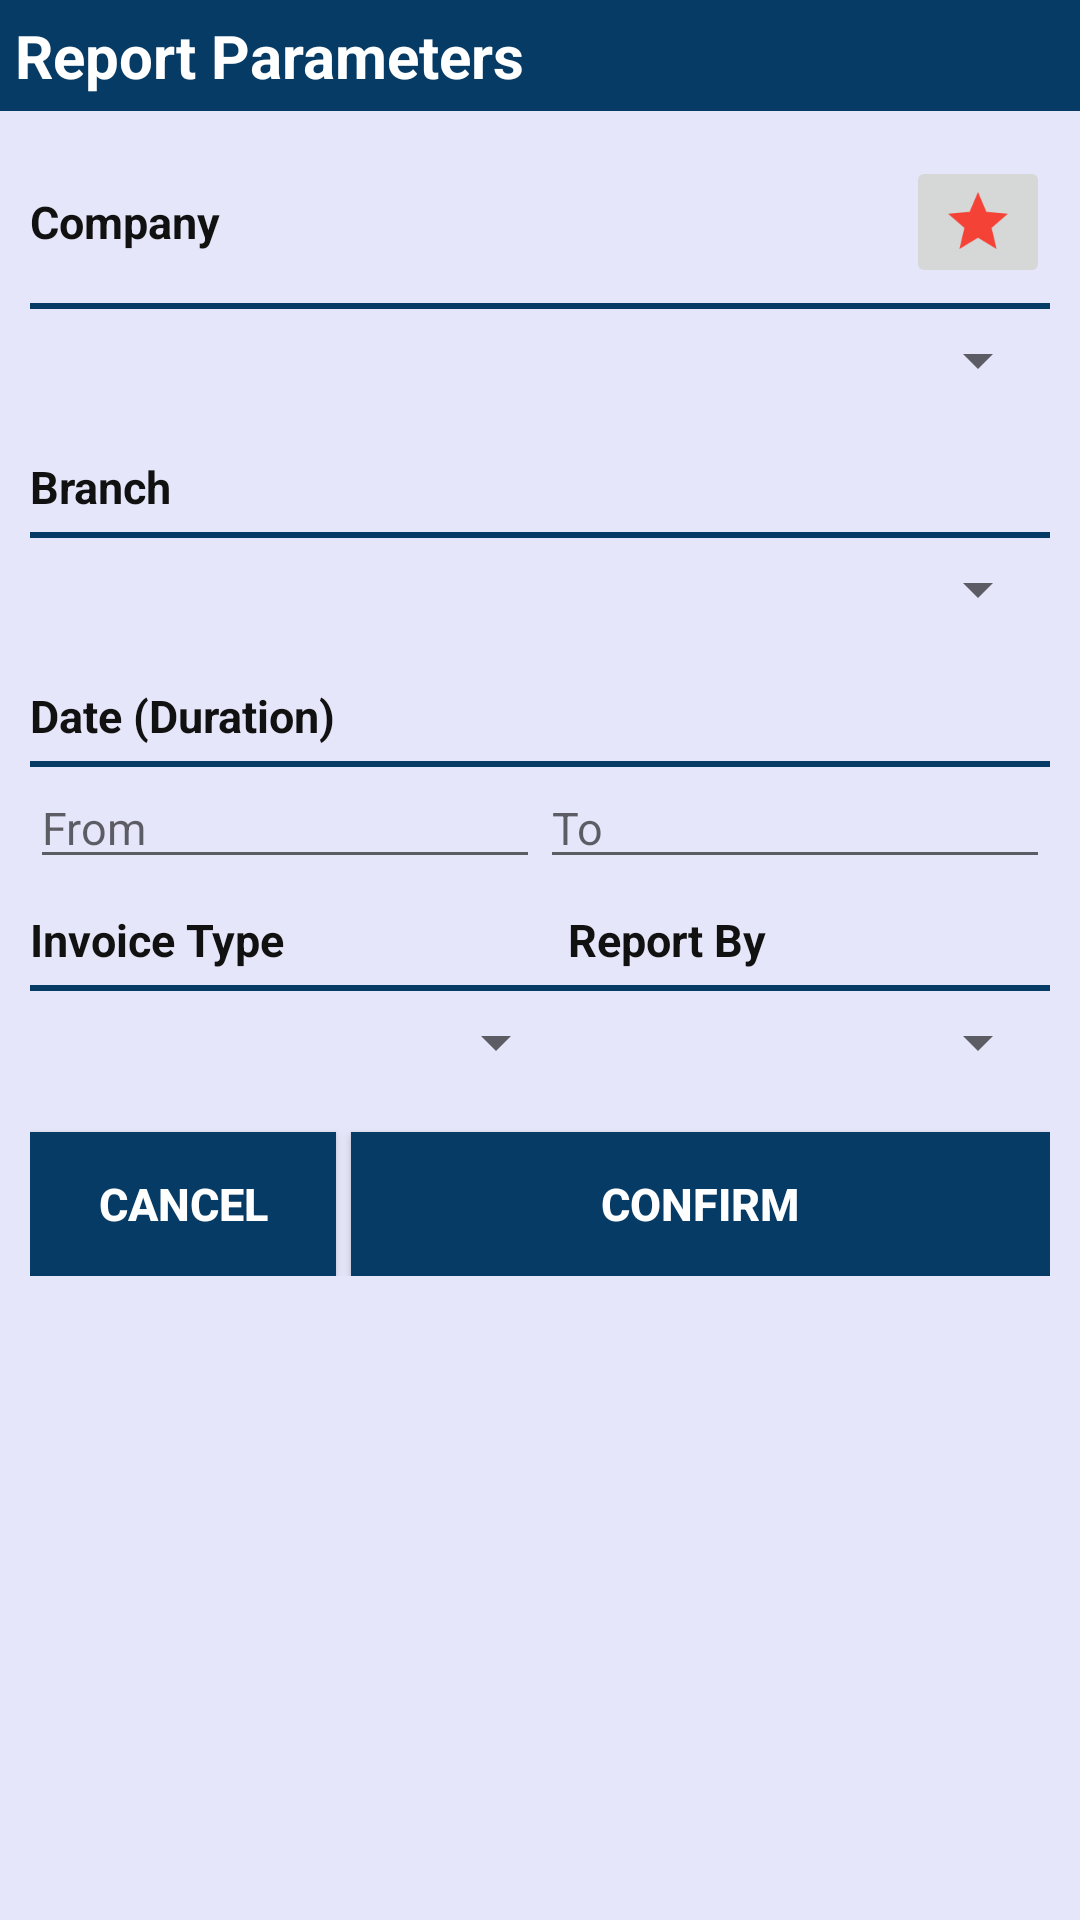

Layout XML and referenced resources for this Android screen:
<!-- AndroidManifest.xml: application theme AppTheme -->
<!-- res/layout/dialog_parameterdailysummary.xml -->
<?xml version="1.0" encoding="utf-8"?>
<LinearLayout xmlns:android="http://schemas.android.com/apk/res/android"
	xmlns:tools="http://schemas.android.com/tools"
	android:baselineAligned="false"
    android:orientation="vertical"
    android:id="@+id/mainlayout"
    android:layout_width="fill_parent"
    android:layout_height="fill_parent"
    android:background="@color/lightblue"
	>

	<LinearLayout
		android:baselineAligned="false"
		android:orientation="vertical"
		android:id="@+id/mainlinearlayout"
		android:layout_width="fill_parent"
		android:layout_height="wrap_content"
		android:background="@color/lightblue"
		>

	<TextView
		android:id="@+id/headerview"
		android:layout_width="fill_parent"
		android:layout_height="wrap_content"
		android:gravity="left|center_vertical"
		android:textColor="@color/white"
		android:layout_marginBottom="5dp"
		android:text="Report Parameters"
		android:textSize="20sp"
		android:padding="5dp"
		android:background="@color/colorAccent"
		android:textStyle="bold" />

		
			
			
			
			
			
			
			
			
			
			
			
			
			

		
            
            
			
            
            
            
            

	</LinearLayout>

	<TableLayout android:layout_width="match_parent"
		android:layout_height="wrap_content"
		android:background="@color/lightblue"
		android:padding="10dp"
		android:layout_weight="2"
		>

		<TableRow
			android:id="@+id/tblrowcompany"
			android:layout_height="20dp"
			>

			<TextView
				android:id="@+id/company"
				android:layout_width="fill_parent"
				android:layout_height="fill_parent"
				android:gravity="left|center_vertical"
				android:textColor="#111111"
				android:layout_weight="1"
				android:layout_marginRight="5dp"
				android:text="Company"
				android:textSize="15sp"
				android:textStyle="bold" />

			<ImageButton
				android:layout_width="wrap_content"
				android:layout_height="wrap_content"
				android:layout_gravity="right"
				android:id="@+id/btnFavourite"
				android:layout_centerVertical="true"
				android:layout_centerHorizontal="true"
				android:src="@drawable/ic_action_grade"/>
		</TableRow>
		<View android:layout_width="fill_parent"
			android:layout_marginTop="5dp"
			android:background="#063b65"
			android:layout_height="2dp"
			/>

		<TableRow
			android:id="@+id/tblrowcompany2"
			android:layout_marginTop="5dp"
			android:layout_marginBottom="10dp"
			android:layout_height="20dp"
			>
			<Spinner
				android:id="@+id/spinnerCompanyDetails"
				android:layout_width="0dp"
				android:layout_weight="1"
				android:layout_height="fill_parent"
				android:gravity="left|center_vertical"
				android:textAlignment="center"
				/>
		</TableRow>

		<TableRow
			android:id="@+id/tblrowbranch"
			android:layout_height="20dp"
			android:layout_marginTop="10dp"
			>

			<TextView
				android:id="@+id/branch"
				android:layout_width="wrap_content"
				android:layout_height="fill_parent"
				android:gravity="left|center_vertical"
				android:textColor="#111111"
				android:layout_marginRight="5dp"
				android:text="Branch"
				android:textSize="15sp"
				android:textStyle="bold" />
		</TableRow>
		<View android:layout_width="fill_parent"
			android:layout_marginTop="5dp"
			android:background="#063b65"
			android:layout_height="2dp"
			/>

		<TableRow
			android:id="@+id/tblrowbranch2"
			android:layout_marginTop="5dp"
			android:layout_marginBottom="10dp"
			android:layout_height="20dp"
			>

			<Spinner
				android:id="@+id/spinnerBranchDetails"
				android:layout_width="0dp"
				android:layout_weight="1"
				android:layout_height="fill_parent"
				android:textAlignment="center"
				android:gravity="left|center_vertical"
				/>
		</TableRow>

		<TableRow
			android:id="@+id/tblrowfromdate"
			android:layout_height="20dp"
			android:layout_marginTop="10dp"
			>

			<TextView
				android:id="@+id/fromdate"
				android:layout_width="wrap_content"
				android:layout_height="fill_parent"
				android:gravity="left|center_vertical"
				android:textColor="#111111"
				android:layout_marginRight="5dp"
				android:text="Date (Duration)"
				android:textSize="15sp"
				android:textStyle="bold" />
		</TableRow>

		<View android:layout_width="fill_parent"
			android:layout_marginTop="5dp"
			android:background="#063b65"
			android:layout_height="2dp"
			/>

		<TableRow
			android:id="@+id/tblrowfromdate2"
			android:layout_height="20dp"
			>

			<EditText
				android:id="@+id/edt_fromdate"
				android:layout_width="0dp"
				android:layout_height="wrap_content"
				android:editable="false"
				android:hint="From"
				android:layout_weight="1"
				android:imeOptions="actionNext"
				android:onClick="openFromDateDialog"
				android:drawableRight="@drawable/cancel"
				android:textSize="15sp"
				android:textColorLink="@color/actionbar_control">
			</EditText>

			<EditText
				android:id="@+id/edt_todate"
				android:layout_width="0dp"
				android:layout_height="wrap_content"
				android:editable="false"
				android:hint="To"
				android:layout_weight="1"
				android:imeOptions="actionNext"
				android:onClick="openToDateDialog"
				android:drawableRight="@drawable/cancel"
				android:textSize="15sp"
				android:textColorLink="@color/actionbar_control">
			</EditText>

			<DatePicker
				android:id="@+id/dpFromDate"
				android:layout_width="0dp"
				android:visibility="invisible"
				android:layout_height="0dp" />

			<DatePicker
				android:id="@+id/dpToDate"
				android:layout_width="0dp"
				android:visibility="invisible"
				android:layout_height="0dp" />
		</TableRow>

		<TableRow
			android:id="@+id/tblrowinvoicetype"
			android:layout_height="20dp"
			android:layout_marginTop="10dp"
			>

			<TextView
				android:id="@+id/invoicetype"
				android:layout_width="wrap_content"
				android:layout_height="fill_parent"
				android:gravity="left|center_vertical"
				android:textColor="#111111"
				android:layout_marginRight="5dp"
				android:text="Invoice Type"
				android:layout_weight="1"
				android:textSize="15sp"
				android:textStyle="bold" />

			<TextView
				android:id="@+id/reportby"
				android:layout_width="wrap_content"
				android:layout_height="fill_parent"
				android:gravity="left|center_vertical"
				android:textColor="#111111"
				android:layout_weight="1"
				android:layout_marginRight="5dp"
				android:text="Report By"
				android:textSize="15sp"
				android:textStyle="bold" />
		</TableRow>

		<View android:layout_width="fill_parent"
			android:layout_marginTop="5dp"
			android:background="#063b65"
			android:layout_height="2dp"
			/>

		<TableRow
			android:id="@+id/tblrowinvoicetype2"
			android:layout_height="20dp"
			android:layout_marginTop="5dp"
			android:layout_marginBottom="10dp"
			>

			<Spinner
				android:id="@+id/spinnerInvoiceType"
				android:layout_width="fill_parent"
				android:layout_height="wrap_content"
				android:layout_weight="1"
				android:hint="All"
				android:textAlignment="center"
				android:gravity="left|center_vertical"
				/>

			<Spinner
				android:id="@+id/spinnerReportBy"
				android:layout_width="fill_parent"
				android:layout_height="wrap_content"
				android:layout_weight="1"
				android:textAlignment="center"
				android:gravity="left|center_vertical"
				/>
		</TableRow>

		<TableRow
			android:id="@+id/tblrowbutton"
			android:layout_height="20dp"
			android:layout_marginTop="5dp"
			android:layout_marginBottom="10dp"
			>
			
				
				
				
				
				
				
		<Button
		android:id="@+id/btnCancel"
		android:layout_width="wrap_content"
		android:layout_height="wrap_content"
		android:layout_marginTop="3dp"
		android:layout_marginRight="5dp"
		android:onClick="btn_viewreport_click"
		android:background="@drawable/squareboxbutton"
		android:text="Cancel"
		android:textSize="15sp"
		android:textStyle="bold"
		android:textColor="#FFFFFF"/>

			<Button
				android:id="@+id/btnConfirm"
				android:layout_width="fill_parent"
				android:layout_height="wrap_content"
				android:layout_marginTop="3dp"
				android:onClick="btn_viewreport_click"
				android:background="@drawable/squareboxbutton"
				android:text="Confirm"
				android:layout_weight="1"
				android:textSize="15sp"
				android:textStyle="bold"
				android:textColor="#FFFFFF"/>
		</TableRow>
	</TableLayout>
</LinearLayout>
<!-- resources referenced by this layout -->
<resources>
  <color name="actionbar_control">#007499</color>
  <color name="colorAccent">#063b65</color>
  <color name="lightblue">#e6e6fa</color>
  <color name="white">#FFFFFF</color>
  <!-- drawable ic_action_grade: png bitmap (drawable-hdpi, 1104 bytes) -->
  <!-- drawable squareboxbutton (drawable) -->
  <?xml version="1.0" encoding="utf-8"?>
  <selector xmlns:android="http://schemas.android.com/apk/res/android">
      <item android:state_pressed="false">
          <shape
              android:shape="rectangle"
              android:padding="10dp">
          <solid android:color="#063b65" />
  		</shape>
      </item>
      
      <item android:state_pressed="true">
          <shape
              android:shape="rectangle"
              android:padding="10dp">
               <solid android:color="#111111" />
          </shape>
      </item>
      
  
  
  
  
  
  
  
  
  
  
  
  
  
  
  </selector>
  <style name="AppTheme" parent="Theme.AppCompat.Light.DarkActionBar">
          
          <item name="colorPrimary">@color/colorPrimary</item>
          <item name="colorPrimaryDark">@color/colorPrimaryDark</item>
          <item name="colorAccent">@color/colorAccent</item>
      </style>
  <color name="colorPrimary">#063b65</color>
  <color name="colorPrimaryDark">#0a5a9a</color>
</resources>
